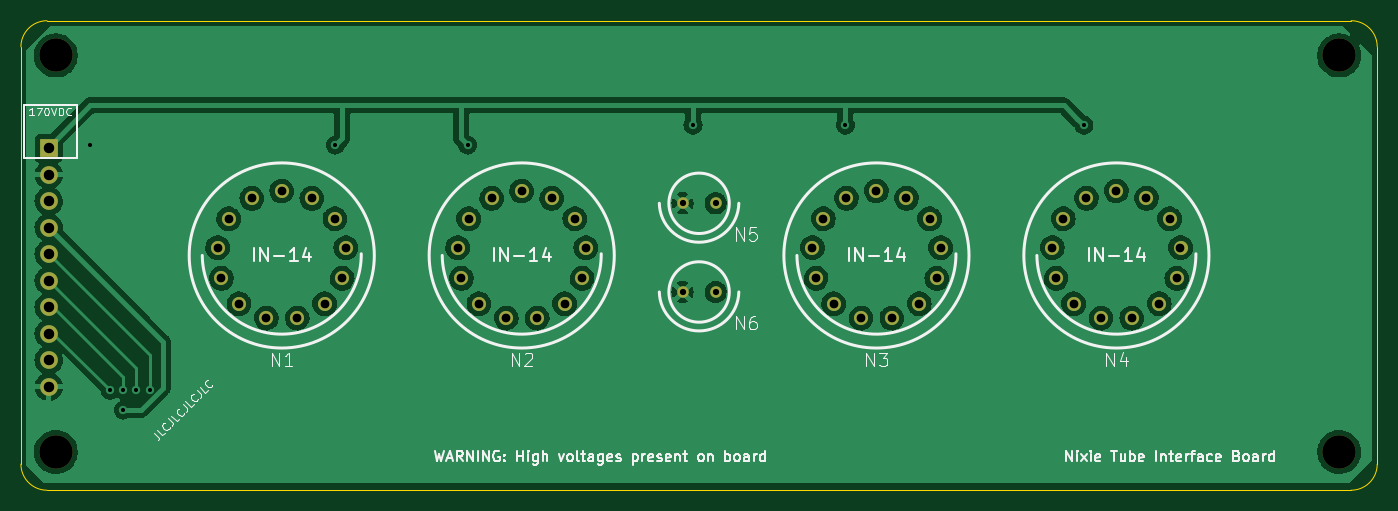
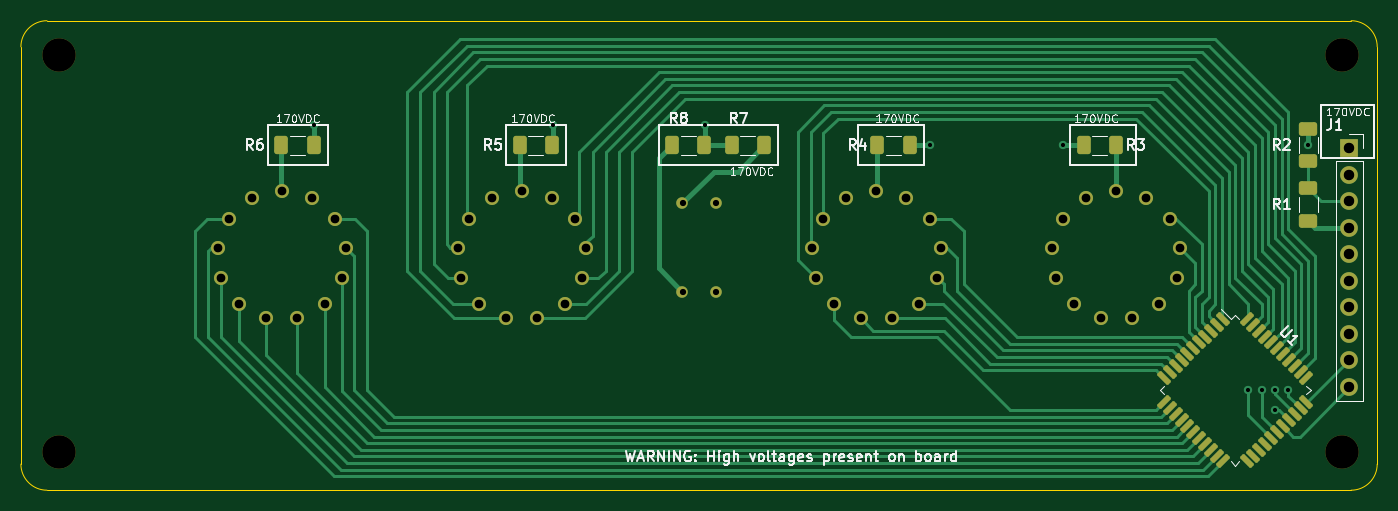
Circuit board: 11 layer files. Board 130.0 x 45.0 mm.
- bottom_copper: Nixie Tube Interface Board-B_Cu.gbr (24653 bytes)
- bottom_mask: Nixie Tube Interface Board-B_Mask.gbr (5338 bytes)
- paste: Nixie Tube Interface Board-B_Paste.gbr (3237 bytes)
- bottom_silk: Nixie Tube Interface Board-B_Silkscreen.gbr (28609 bytes)
- outline: Nixie Tube Interface Board-Edge_Cuts.gbr (1005 bytes)
- top_copper: Nixie Tube Interface Board-F_Cu.gbr (193372 bytes)
- top_mask: Nixie Tube Interface Board-F_Mask.gbr (2569 bytes)
- paste: Nixie Tube Interface Board-F_Paste.gbr (473 bytes)
- top_silk: Nixie Tube Interface Board-F_Silkscreen.gbr (26222 bytes)
- drill: Nixie Tube Interface Board-NPTH.drl (401 bytes)
- drill: Nixie Tube Interface Board-PTH.drl (1689 bytes)

=== bottom_copper: Nixie Tube Interface Board-B_Cu.gbr (24653 bytes, source omitted) ===
=== bottom_mask: Nixie Tube Interface Board-B_Mask.gbr ===
%TF.GenerationSoftware,KiCad,Pcbnew,(6.0.2)*%
%TF.CreationDate,2023-05-21T11:07:31+01:00*%
%TF.ProjectId,Nixie Tube Interface Board,4e697869-6520-4547-9562-6520496e7465,rev?*%
%TF.SameCoordinates,Original*%
%TF.FileFunction,Soldermask,Bot*%
%TF.FilePolarity,Negative*%
%FSLAX46Y46*%
G04 Gerber Fmt 4.6, Leading zero omitted, Abs format (unit mm)*
G04 Created by KiCad (PCBNEW (6.0.2)) date 2023-05-21 11:07:31*
%MOMM*%
%LPD*%
G01*
G04 APERTURE LIST*
G04 Aperture macros list*
%AMRoundRect*
0 Rectangle with rounded corners*
0 $1 Rounding radius*
0 $2 $3 $4 $5 $6 $7 $8 $9 X,Y pos of 4 corners*
0 Add a 4 corners polygon primitive as box body*
4,1,4,$2,$3,$4,$5,$6,$7,$8,$9,$2,$3,0*
0 Add four circle primitives for the rounded corners*
1,1,$1+$1,$2,$3*
1,1,$1+$1,$4,$5*
1,1,$1+$1,$6,$7*
1,1,$1+$1,$8,$9*
0 Add four rect primitives between the rounded corners*
20,1,$1+$1,$2,$3,$4,$5,0*
20,1,$1+$1,$4,$5,$6,$7,0*
20,1,$1+$1,$6,$7,$8,$9,0*
20,1,$1+$1,$8,$9,$2,$3,0*%
G04 Aperture macros list end*
%ADD10RoundRect,0.137500X0.327037X0.521491X-0.521491X-0.327037X-0.327037X-0.521491X0.521491X0.327037X0*%
%ADD11RoundRect,0.137500X-0.327037X0.521491X-0.521491X0.327037X0.327037X-0.521491X0.521491X-0.327037X0*%
%ADD12C,3.200000*%
%ADD13C,1.346200*%
%ADD14RoundRect,0.250000X0.400000X0.625000X-0.400000X0.625000X-0.400000X-0.625000X0.400000X-0.625000X0*%
%ADD15RoundRect,0.250000X-0.400000X-0.625000X0.400000X-0.625000X0.400000X0.625000X-0.400000X0.625000X0*%
%ADD16C,1.107440*%
%ADD17RoundRect,0.250000X0.625000X-0.400000X0.625000X0.400000X-0.625000X0.400000X-0.625000X-0.400000X0*%
%ADD18R,1.700000X1.700000*%
%ADD19O,1.700000X1.700000*%
G04 APERTURE END LIST*
D10*
%TO.C,U1*%
X95790565Y-98577581D03*
X96356250Y-99143266D03*
X96921936Y-99708952D03*
X97487621Y-100274637D03*
X98053307Y-100840322D03*
X98618992Y-101406008D03*
X99184678Y-101971693D03*
X99750363Y-102537379D03*
X100316048Y-103103064D03*
X100881734Y-103668750D03*
X101447419Y-104234435D03*
D11*
X101447419Y-106585565D03*
X100881734Y-107151250D03*
X100316048Y-107716936D03*
X99750363Y-108282621D03*
X99184678Y-108848307D03*
X98618992Y-109413992D03*
X98053307Y-109979678D03*
X97487621Y-110545363D03*
X96921936Y-111111048D03*
X96356250Y-111676734D03*
X95790565Y-112242419D03*
D10*
X93439435Y-112242419D03*
X92873750Y-111676734D03*
X92308064Y-111111048D03*
X91742379Y-110545363D03*
X91176693Y-109979678D03*
X90611008Y-109413992D03*
X90045322Y-108848307D03*
X89479637Y-108282621D03*
X88913952Y-107716936D03*
X88348266Y-107151250D03*
X87782581Y-106585565D03*
D11*
X87782581Y-104234435D03*
X88348266Y-103668750D03*
X88913952Y-103103064D03*
X89479637Y-102537379D03*
X90045322Y-101971693D03*
X90611008Y-101406008D03*
X91176693Y-100840322D03*
X91742379Y-100274637D03*
X92308064Y-99708952D03*
X92873750Y-99143266D03*
X93439435Y-98577581D03*
%TD*%
D12*
%TO.C,H3*%
X207347767Y-111332767D03*
%TD*%
D13*
%TO.C,N1*%
X111092700Y-88984640D03*
X100907300Y-88984640D03*
X99855740Y-91755780D03*
X100213880Y-94694560D03*
X101895360Y-97132960D03*
X104519180Y-98509640D03*
X107480820Y-98509640D03*
X110104640Y-97132960D03*
X111786120Y-94694560D03*
X112144260Y-91755780D03*
X106000000Y-86312560D03*
X103124720Y-87021220D03*
X108875280Y-87021220D03*
%TD*%
D14*
%TO.C,R7*%
X142875000Y-81915000D03*
X139775000Y-81915000D03*
%TD*%
D15*
%TO.C,R8*%
X145490000Y-81915000D03*
X148590000Y-81915000D03*
%TD*%
%TO.C,R5*%
X160095000Y-81915000D03*
X163195000Y-81915000D03*
%TD*%
D13*
%TO.C,N3*%
X168092700Y-88984640D03*
X157907300Y-88984640D03*
X156855740Y-91755780D03*
X157213880Y-94694560D03*
X158895360Y-97132960D03*
X161519180Y-98509640D03*
X164480820Y-98509640D03*
X167104640Y-97132960D03*
X168786120Y-94694560D03*
X169144260Y-91755780D03*
X163000000Y-86312560D03*
X160124720Y-87021220D03*
X165875280Y-87021220D03*
%TD*%
%TO.C,N4*%
X191092700Y-88984640D03*
X180907300Y-88984640D03*
X179855740Y-91755780D03*
X180213880Y-94694560D03*
X181895360Y-97132960D03*
X184519180Y-98509640D03*
X187480820Y-98509640D03*
X190104640Y-97132960D03*
X191786120Y-94694560D03*
X192144260Y-91755780D03*
X186000000Y-86312560D03*
X183124720Y-87021220D03*
X188875280Y-87021220D03*
%TD*%
D12*
%TO.C,H1*%
X84347767Y-73332767D03*
%TD*%
D16*
%TO.C,N6*%
X147587500Y-96000000D03*
X144412500Y-96000000D03*
%TD*%
D13*
%TO.C,N2*%
X134092700Y-88984640D03*
X123907300Y-88984640D03*
X122855740Y-91755780D03*
X123213880Y-94694560D03*
X124895360Y-97132960D03*
X127519180Y-98509640D03*
X130480820Y-98509640D03*
X133104640Y-97132960D03*
X134786120Y-94694560D03*
X135144260Y-91755780D03*
X129000000Y-86312560D03*
X126124720Y-87021220D03*
X131875280Y-87021220D03*
%TD*%
D14*
%TO.C,R3*%
X106045000Y-81915000D03*
X109145000Y-81915000D03*
%TD*%
D12*
%TO.C,H2*%
X207347767Y-73332767D03*
%TD*%
D16*
%TO.C,N5*%
X147587500Y-87500000D03*
X144412500Y-87500000D03*
%TD*%
D15*
%TO.C,R4*%
X128905000Y-81915000D03*
X125805000Y-81915000D03*
%TD*%
%TO.C,R6*%
X182955000Y-81915000D03*
X186055000Y-81915000D03*
%TD*%
D12*
%TO.C,H4*%
X84347767Y-111332767D03*
%TD*%
D17*
%TO.C,R1*%
X87630000Y-89180000D03*
X87630000Y-86080000D03*
%TD*%
%TO.C,R2*%
X87630000Y-83465000D03*
X87630000Y-80365000D03*
%TD*%
D18*
%TO.C,J1*%
X83660000Y-82215000D03*
D19*
X83660000Y-84755000D03*
X83660000Y-87295000D03*
X83660000Y-89835000D03*
X83660000Y-92375000D03*
X83660000Y-94915000D03*
X83660000Y-97455000D03*
X83660000Y-99995000D03*
X83660000Y-102535000D03*
X83660000Y-105075000D03*
%TD*%
M02*

=== paste: Nixie Tube Interface Board-B_Paste.gbr (3237 bytes, source withheld) ===
=== bottom_silk: Nixie Tube Interface Board-B_Silkscreen.gbr (28609 bytes, source omitted) ===
=== outline: Nixie Tube Interface Board-Edge_Cuts.gbr ===
%TF.GenerationSoftware,KiCad,Pcbnew,(6.0.2)*%
%TF.CreationDate,2023-05-21T11:07:31+01:00*%
%TF.ProjectId,Nixie Tube Interface Board,4e697869-6520-4547-9562-6520496e7465,rev?*%
%TF.SameCoordinates,Original*%
%TF.FileFunction,Profile,NP*%
%FSLAX46Y46*%
G04 Gerber Fmt 4.6, Leading zero omitted, Abs format (unit mm)*
G04 Created by KiCad (PCBNEW (6.0.2)) date 2023-05-21 11:07:31*
%MOMM*%
%LPD*%
G01*
G04 APERTURE LIST*
%TA.AperFunction,Profile*%
%ADD10C,0.100000*%
%TD*%
G04 APERTURE END LIST*
D10*
X83500000Y-70000000D02*
G75*
G03*
X81000000Y-72500000I0J-2500000D01*
G01*
X211000000Y-72500000D02*
X211000000Y-112500000D01*
X81000000Y-112500000D02*
X81000000Y-72500000D01*
X208500000Y-115000000D02*
G75*
G03*
X211000000Y-112500000I0J2500000D01*
G01*
X81000000Y-112500000D02*
G75*
G03*
X83500000Y-115000000I2500000J0D01*
G01*
X211000000Y-72500000D02*
G75*
G03*
X208500000Y-70000000I-2500000J0D01*
G01*
X208500000Y-115000000D02*
X83500000Y-115000000D01*
X83500000Y-70000000D02*
X208500000Y-70000000D01*
M02*

=== top_copper: Nixie Tube Interface Board-F_Cu.gbr (193372 bytes, source omitted) ===
=== top_mask: Nixie Tube Interface Board-F_Mask.gbr ===
%TF.GenerationSoftware,KiCad,Pcbnew,(6.0.2)*%
%TF.CreationDate,2023-05-21T11:07:31+01:00*%
%TF.ProjectId,Nixie Tube Interface Board,4e697869-6520-4547-9562-6520496e7465,rev?*%
%TF.SameCoordinates,Original*%
%TF.FileFunction,Soldermask,Top*%
%TF.FilePolarity,Negative*%
%FSLAX46Y46*%
G04 Gerber Fmt 4.6, Leading zero omitted, Abs format (unit mm)*
G04 Created by KiCad (PCBNEW (6.0.2)) date 2023-05-21 11:07:31*
%MOMM*%
%LPD*%
G01*
G04 APERTURE LIST*
%ADD10C,3.200000*%
%ADD11C,1.346200*%
%ADD12C,1.107440*%
%ADD13R,1.700000X1.700000*%
%ADD14O,1.700000X1.700000*%
G04 APERTURE END LIST*
D10*
%TO.C,H3*%
X207347767Y-111332767D03*
%TD*%
D11*
%TO.C,N1*%
X111092700Y-88984640D03*
X100907300Y-88984640D03*
X99855740Y-91755780D03*
X100213880Y-94694560D03*
X101895360Y-97132960D03*
X104519180Y-98509640D03*
X107480820Y-98509640D03*
X110104640Y-97132960D03*
X111786120Y-94694560D03*
X112144260Y-91755780D03*
X106000000Y-86312560D03*
X103124720Y-87021220D03*
X108875280Y-87021220D03*
%TD*%
%TO.C,N3*%
X168092700Y-88984640D03*
X157907300Y-88984640D03*
X156855740Y-91755780D03*
X157213880Y-94694560D03*
X158895360Y-97132960D03*
X161519180Y-98509640D03*
X164480820Y-98509640D03*
X167104640Y-97132960D03*
X168786120Y-94694560D03*
X169144260Y-91755780D03*
X163000000Y-86312560D03*
X160124720Y-87021220D03*
X165875280Y-87021220D03*
%TD*%
%TO.C,N4*%
X191092700Y-88984640D03*
X180907300Y-88984640D03*
X179855740Y-91755780D03*
X180213880Y-94694560D03*
X181895360Y-97132960D03*
X184519180Y-98509640D03*
X187480820Y-98509640D03*
X190104640Y-97132960D03*
X191786120Y-94694560D03*
X192144260Y-91755780D03*
X186000000Y-86312560D03*
X183124720Y-87021220D03*
X188875280Y-87021220D03*
%TD*%
D10*
%TO.C,H1*%
X84347767Y-73332767D03*
%TD*%
D12*
%TO.C,N6*%
X147587500Y-96000000D03*
X144412500Y-96000000D03*
%TD*%
D11*
%TO.C,N2*%
X134092700Y-88984640D03*
X123907300Y-88984640D03*
X122855740Y-91755780D03*
X123213880Y-94694560D03*
X124895360Y-97132960D03*
X127519180Y-98509640D03*
X130480820Y-98509640D03*
X133104640Y-97132960D03*
X134786120Y-94694560D03*
X135144260Y-91755780D03*
X129000000Y-86312560D03*
X126124720Y-87021220D03*
X131875280Y-87021220D03*
%TD*%
D10*
%TO.C,H2*%
X207347767Y-73332767D03*
%TD*%
D12*
%TO.C,N5*%
X147587500Y-87500000D03*
X144412500Y-87500000D03*
%TD*%
D10*
%TO.C,H4*%
X84347767Y-111332767D03*
%TD*%
D13*
%TO.C,J1*%
X83660000Y-82215000D03*
D14*
X83660000Y-84755000D03*
X83660000Y-87295000D03*
X83660000Y-89835000D03*
X83660000Y-92375000D03*
X83660000Y-94915000D03*
X83660000Y-97455000D03*
X83660000Y-99995000D03*
X83660000Y-102535000D03*
X83660000Y-105075000D03*
%TD*%
M02*

=== paste: Nixie Tube Interface Board-F_Paste.gbr ===
%TF.GenerationSoftware,KiCad,Pcbnew,(6.0.2)*%
%TF.CreationDate,2023-05-21T11:07:31+01:00*%
%TF.ProjectId,Nixie Tube Interface Board,4e697869-6520-4547-9562-6520496e7465,rev?*%
%TF.SameCoordinates,Original*%
%TF.FileFunction,Paste,Top*%
%TF.FilePolarity,Positive*%
%FSLAX46Y46*%
G04 Gerber Fmt 4.6, Leading zero omitted, Abs format (unit mm)*
G04 Created by KiCad (PCBNEW (6.0.2)) date 2023-05-21 11:07:31*
%MOMM*%
%LPD*%
G01*
G04 APERTURE LIST*
G04 APERTURE END LIST*
M02*

=== top_silk: Nixie Tube Interface Board-F_Silkscreen.gbr (26222 bytes, source omitted) ===
=== drill: Nixie Tube Interface Board-NPTH.drl ===
M48
; DRILL file {KiCad (6.0.2)} date Sun May 21 10:48:58 2023
; FORMAT={-:-/ absolute / inch / decimal}
; #@! TF.CreationDate,2023-05-21T10:48:58+01:00
; #@! TF.GenerationSoftware,Kicad,Pcbnew,(6.0.2)
; #@! TF.FileFunction,NonPlated,1,2,NPTH
FMAT,2
INCH
; #@! TA.AperFunction,NonPlated,NPTH,ComponentDrill
T1C0.1260
%
G90
G05
T1
X3.3208Y-2.8871
X3.3208Y-4.3832
X8.1633Y-2.8871
X8.1633Y-4.3832
T0
M30

=== drill: Nixie Tube Interface Board-PTH.drl ===
M48
; DRILL file {KiCad (6.0.2)} date Sun May 21 10:48:58 2023
; FORMAT={-:-/ absolute / inch / decimal}
; #@! TF.CreationDate,2023-05-21T10:48:58+01:00
; #@! TF.GenerationSoftware,Kicad,Pcbnew,(6.0.2)
; #@! TF.FileFunction,Plated,1,2,PTH
FMAT,2
INCH
; #@! TA.AperFunction,Plated,PTH,ViaDrill
T1C0.0157
; #@! TA.AperFunction,Plated,PTH,ComponentDrill
T2C0.0236
; #@! TA.AperFunction,Plated,PTH,ComponentDrill
T3C0.0330
; #@! TA.AperFunction,Plated,PTH,ComponentDrill
T4C0.0394
%
G90
G05
T1
X3.45Y-3.225
X3.525Y-4.15
X3.575Y-4.15
X3.575Y-4.225
X3.625Y-4.15
X3.675Y-4.15
X4.375Y-3.225
X4.875Y-3.225
X5.725Y-3.15
X6.3Y-3.15
X7.2Y-3.15
T2
X5.6855Y-3.4449
X5.6855Y-3.7795
X5.8105Y-3.4449
X5.8105Y-3.7795
T3
X3.9313Y-3.6124
X3.9454Y-3.7281
X3.9727Y-3.5033
X4.0116Y-3.8241
X4.06Y-3.426
X4.1149Y-3.8783
X4.1732Y-3.3981
X4.2315Y-3.8783
X4.2864Y-3.426
X4.3348Y-3.8241
X4.3737Y-3.5033
X4.401Y-3.7281
X4.4151Y-3.6124
X4.8368Y-3.6124
X4.8509Y-3.7281
X4.8782Y-3.5033
X4.9171Y-3.8241
X4.9655Y-3.426
X5.0204Y-3.8783
X5.0787Y-3.3981
X5.137Y-3.8783
X5.1919Y-3.426
X5.2403Y-3.8241
X5.2792Y-3.5033
X5.3065Y-3.7281
X5.3206Y-3.6124
X6.1754Y-3.6124
X6.1895Y-3.7281
X6.2168Y-3.5033
X6.2557Y-3.8241
X6.3041Y-3.426
X6.359Y-3.8783
X6.4173Y-3.3981
X6.4756Y-3.8783
X6.5305Y-3.426
X6.5789Y-3.8241
X6.6178Y-3.5033
X6.6451Y-3.7281
X6.6592Y-3.6124
X7.0809Y-3.6124
X7.095Y-3.7281
X7.1223Y-3.5033
X7.1612Y-3.8241
X7.2096Y-3.426
X7.2645Y-3.8783
X7.3228Y-3.3981
X7.3811Y-3.8783
X7.436Y-3.426
X7.4844Y-3.8241
X7.5233Y-3.5033
X7.5506Y-3.7281
X7.5647Y-3.6124
T4
X3.2937Y-3.2368
X3.2937Y-3.3368
X3.2937Y-3.4368
X3.2937Y-3.5368
X3.2937Y-3.6368
X3.2937Y-3.7368
X3.2937Y-3.8368
X3.2937Y-3.9368
X3.2937Y-4.0368
X3.2937Y-4.1368
T0
M30

